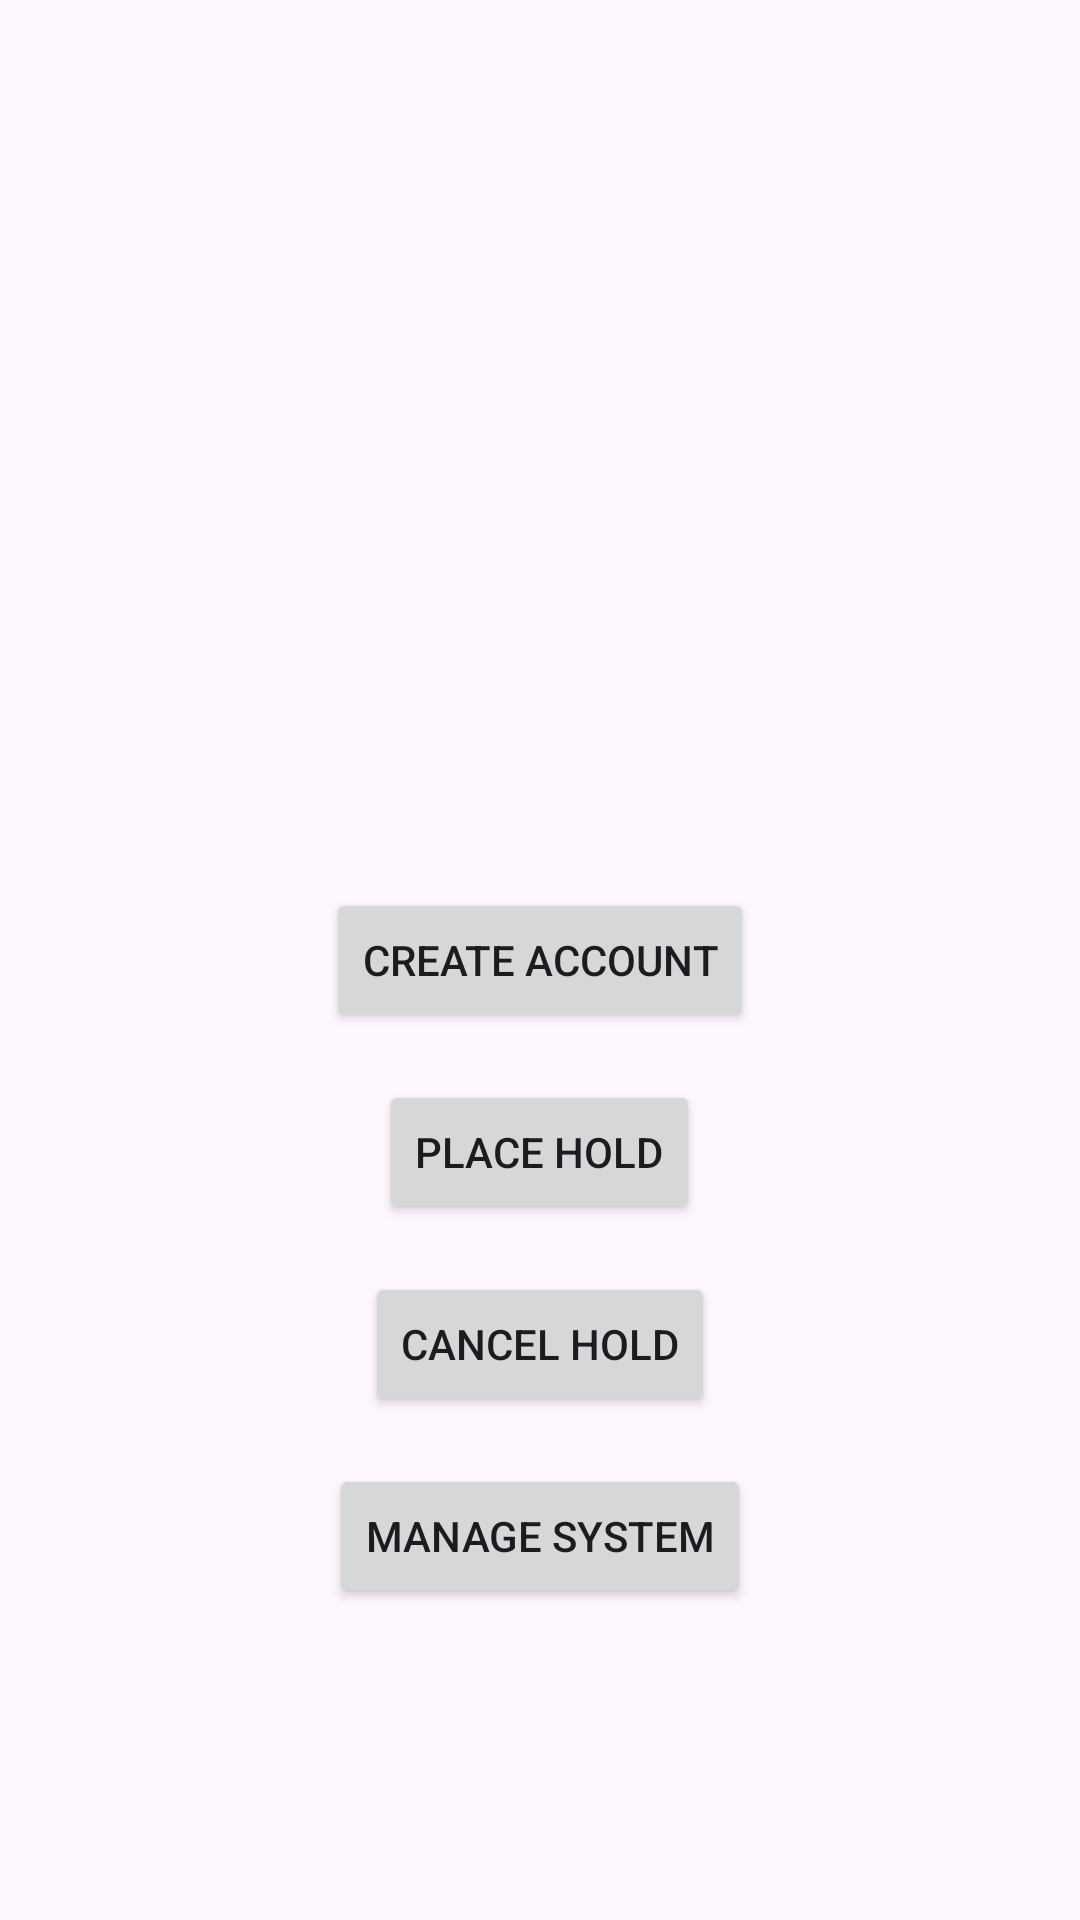

Android layout source for this screen:
<!-- AndroidManifest.xml: application theme Theme.BookRentalSystem -->
<!-- res/layout/activity_main.xml -->
<?xml version="1.0" encoding="utf-8"?>
<RelativeLayout xmlns:android="http://schemas.android.com/apk/res/android"
    xmlns:tools="http://schemas.android.com/tools"
    android:layout_width="match_parent"
    android:layout_height="match_parent"
    android:paddingLeft="16dp"
    android:paddingTop="16dp"
    android:paddingRight="16dp"
    android:paddingBottom="16dp"
    tools:context=".MainActivity">

    <Button
        android:id="@+id/createAccountButton"
        android:layout_width="wrap_content"
        android:layout_height="wrap_content"
        android:layout_centerInParent="true"
        android:onClick="goToCreateAccount"
        android:text="Create Account" />

    <Button
        android:id="@+id/placeHoldButton"
        android:layout_width="wrap_content"
        android:layout_height="wrap_content"
        android:layout_below="@id/createAccountButton"
        android:layout_centerInParent="true"
        android:layout_marginTop="16dp"
        android:onClick="goToPlaceHold"
        android:text="Place Hold" />

    <Button
        android:id="@+id/cancelHoldButton"
        android:layout_width="wrap_content"
        android:layout_height="wrap_content"
        android:layout_below="@id/placeHoldButton"
        android:layout_centerInParent="true"
        android:layout_marginTop="16dp"
        android:onClick="goToCancelHold"
        android:text="Cancel Hold" />

    <Button
        android:id="@+id/manageSystemButton"
        android:layout_width="wrap_content"
        android:layout_height="wrap_content"
        android:layout_below="@id/cancelHoldButton"
        android:layout_centerInParent="true"
        android:layout_marginTop="16dp"
        android:onClick="goToManageSystem"
        android:text="Manage System" />


</RelativeLayout>
<!-- resources referenced by this layout -->
<resources>
  <style name="Theme.BookRentalSystem" parent="Base.Theme.BookRentalSystem" />
  <style name="Base.Theme.BookRentalSystem" parent="Theme.Material3.DayNight.NoActionBar">
          
          
      </style>
</resources>
